Photos from the image-classification dataset "gemstone_images" in the GitHub repository kailashkai/GemstoneClassification. Its 6 classes are: emerald, fake emerald, fake ruby, fake turquoise, ruby, turquoise.

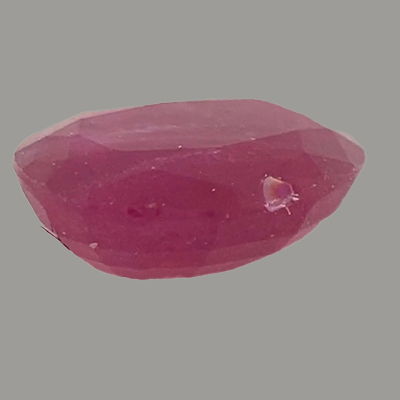
Label: ruby

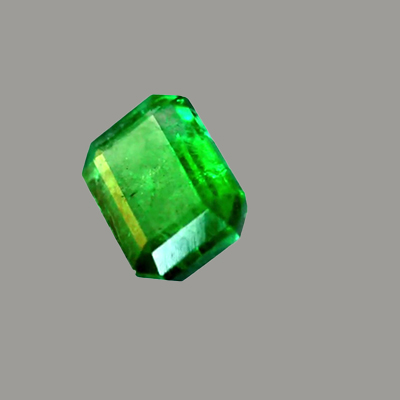
Label: emerald

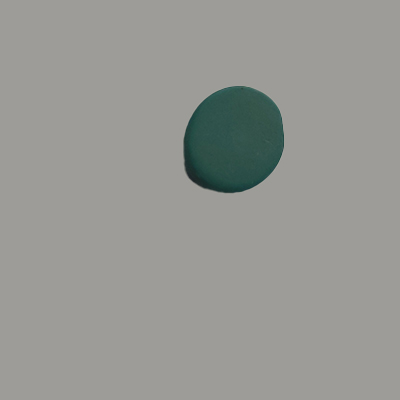
Label: fake turquoise

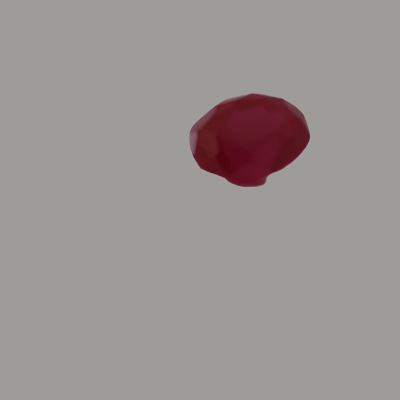
Label: fake ruby

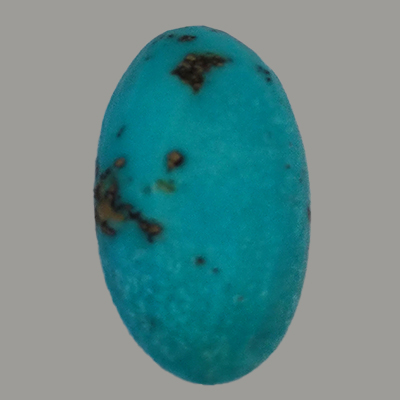
Label: turquoise

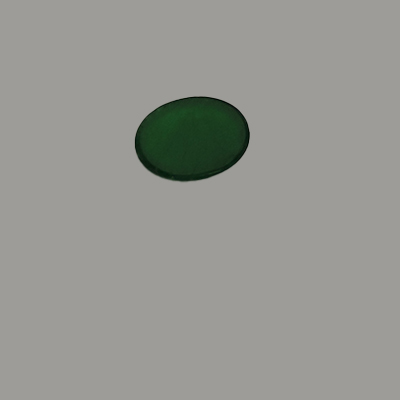
Label: fake emerald
